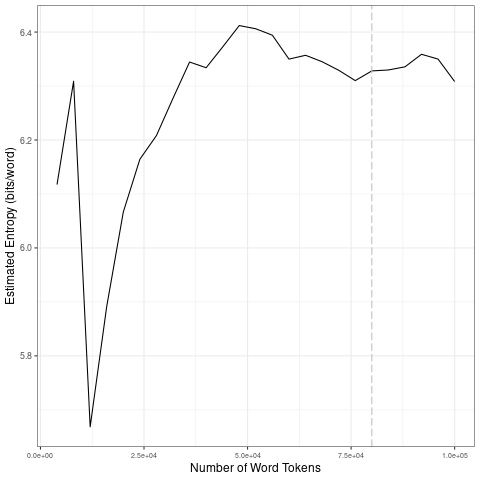

Data behind this chart, as committed beside it:
file, entropy.Corpus.Size, entropy.Entropy, sd.Corpus.Size, sd.SD
data/2021_by_fr/2021-10-08_tokens_1-gram…, 4000, 6.117, 20000, 0.2422
data/2021_by_fr/2021-10-08_tokens_1-gram…, 8000, 6.309, 40000, 0.07836
data/2021_by_fr/2021-10-08_tokens_1-gram…, 12000, 5.669, 60000, 0.02563
data/2021_by_fr/2021-10-08_tokens_1-gram…, 16000, 5.892, 80000, 0.0179
data/2021_by_fr/2021-10-08_tokens_1-gram…, 20000, 6.066, 1e+05, 0.01946
data/2021_by_fr/2021-10-08_tokens_1-gram…, 24000, 6.164, 20000, 0.2422
data/2021_by_fr/2021-10-08_tokens_1-gram…, 28000, 6.208, 40000, 0.07836
data/2021_by_fr/2021-10-08_tokens_1-gram…, 32000, 6.277, 60000, 0.02563
data/2021_by_fr/2021-10-08_tokens_1-gram…, 36000, 6.344, 80000, 0.0179
data/2021_by_fr/2021-10-08_tokens_1-gram…, 40000, 6.334, 1e+05, 0.01946
data/2021_by_fr/2021-10-08_tokens_1-gram…, 44000, 6.372, 20000, 0.2422
data/2021_by_fr/2021-10-08_tokens_1-gram…, 48000, 6.412, 40000, 0.07836
data/2021_by_fr/2021-10-08_tokens_1-gram…, 52000, 6.406, 60000, 0.02563
data/2021_by_fr/2021-10-08_tokens_1-gram…, 56000, 6.394, 80000, 0.0179
data/2021_by_fr/2021-10-08_tokens_1-gram…, 60000, 6.35, 1e+05, 0.01946
data/2021_by_fr/2021-10-08_tokens_1-gram…, 64000, 6.357, 20000, 0.2422
data/2021_by_fr/2021-10-08_tokens_1-gram…, 68000, 6.345, 40000, 0.07836
data/2021_by_fr/2021-10-08_tokens_1-gram…, 72000, 6.329, 60000, 0.02563
data/2021_by_fr/2021-10-08_tokens_1-gram…, 76000, 6.31, 80000, 0.0179
data/2021_by_fr/2021-10-08_tokens_1-gram…, 80000, 6.328, 1e+05, 0.01946
data/2021_by_fr/2021-10-08_tokens_1-gram…, 84000, 6.33, 20000, 0.2422
data/2021_by_fr/2021-10-08_tokens_1-gram…, 88000, 6.336, 40000, 0.07836
data/2021_by_fr/2021-10-08_tokens_1-gram…, 92000, 6.359, 60000, 0.02563
data/2021_by_fr/2021-10-08_tokens_1-gram…, 96000, 6.35, 80000, 0.0179
data/2021_by_fr/2021-10-08_tokens_1-gram…, 1e+05, 6.308, 1e+05, 0.01946
